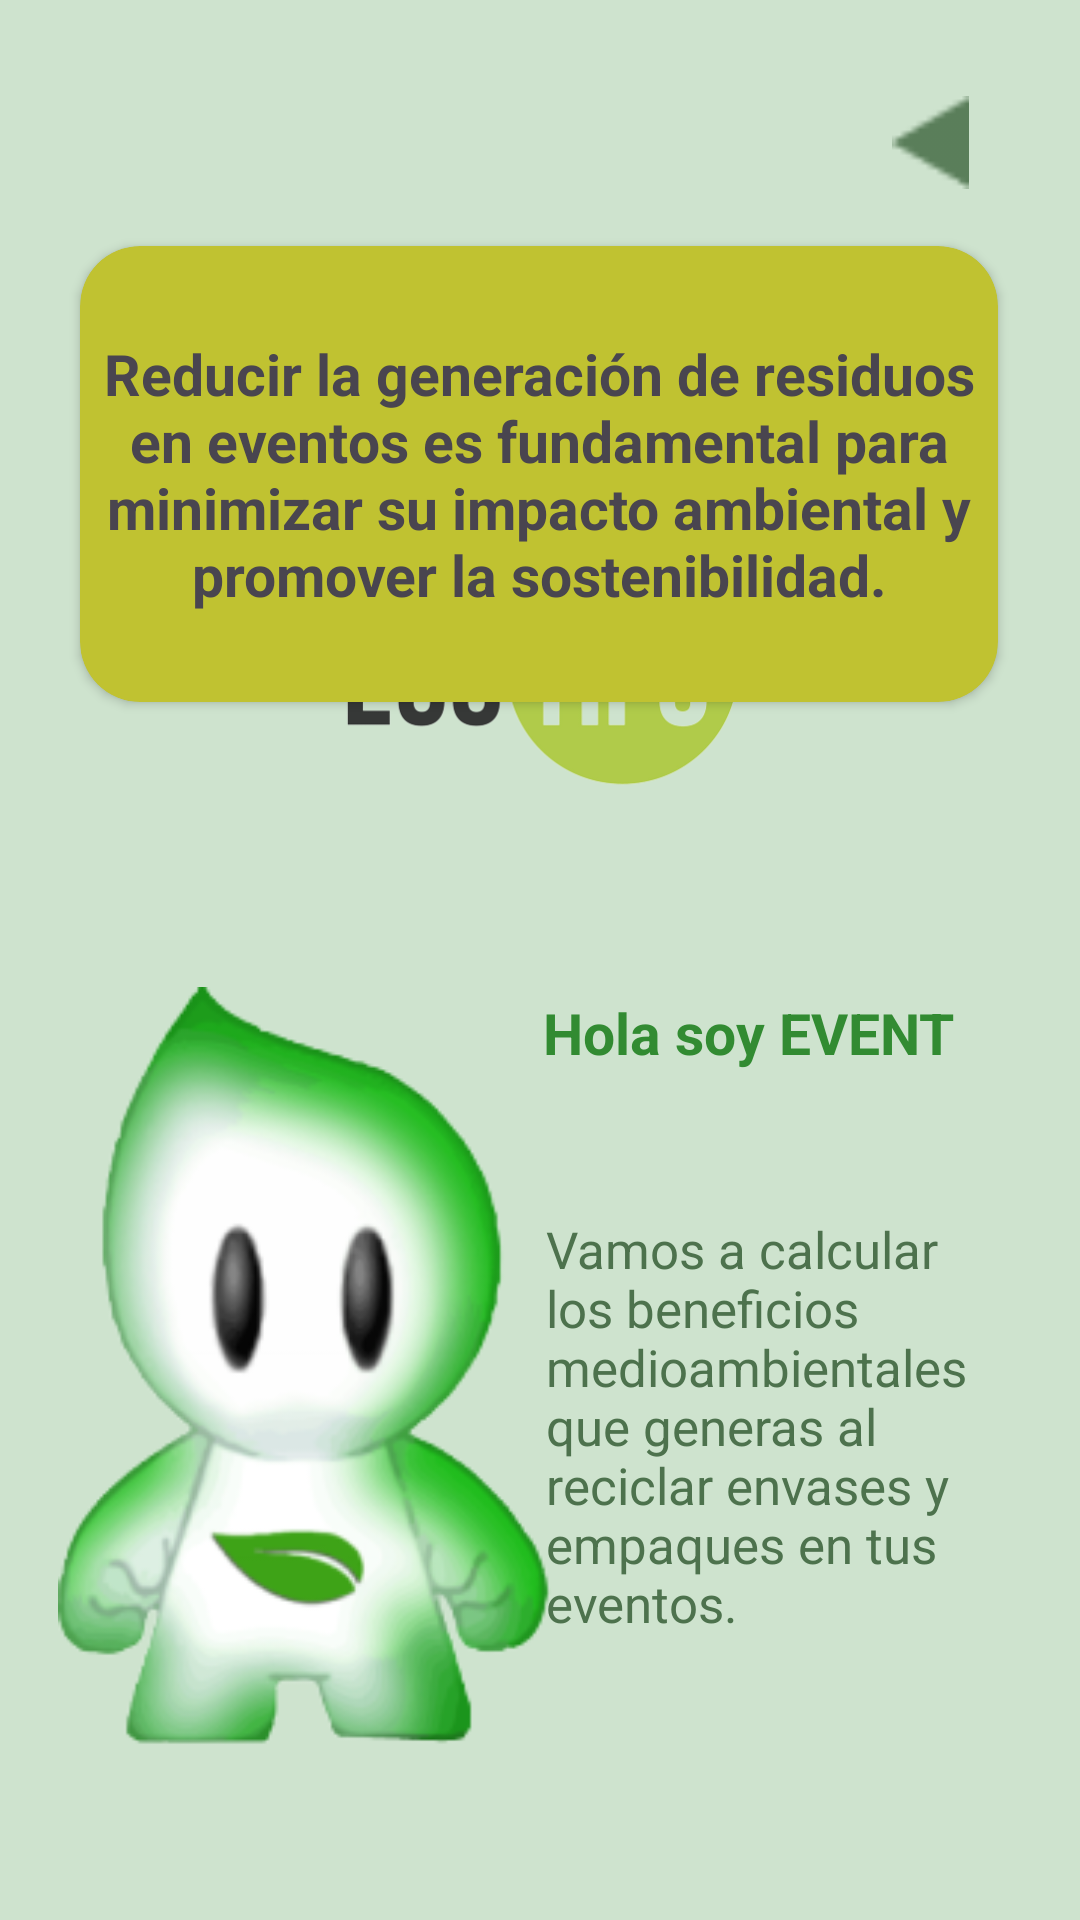

This screen was rendered from an Android layout file. Write that file and the resources it references.
<!-- AndroidManifest.xml: application theme Theme.CH2_Apps -->
<!-- res/layout/activity_pantalla_principal.xml -->
<?xml version="1.0" encoding="utf-8"?>
<androidx.constraintlayout.widget.ConstraintLayout xmlns:android="http://schemas.android.com/apk/res/android"
    xmlns:app="http://schemas.android.com/apk/res-auto"
    xmlns:tools="http://schemas.android.com/tools"
    android:layout_width="match_parent"
    android:layout_height="match_parent"
    tools:context=".Pantalla_Principal"
    android:background="@color/Verde_Grisaceo_Claro">

    <ImageView
        android:id="@+id/imageView4"
        android:layout_width="37dp"
        android:layout_height="31dp"
        android:layout_marginTop="32dp"
        android:src="@drawable/arrow_3"
        app:layout_constraintEnd_toEndOf="parent"
        app:layout_constraintHorizontal_bias="0.903"
        app:layout_constraintStart_toStartOf="parent"
        app:layout_constraintTop_toTopOf="parent" />

    <androidx.cardview.widget.CardView
        android:layout_width="306dp"
        android:layout_height="152dp"
        android:layout_marginTop="82dp"
        android:backgroundTint="@color/Amarillo_Aburrido"
        app:cardCornerRadius="20dp"
        app:layout_constraintEnd_toEndOf="parent"
        app:layout_constraintHorizontal_bias="0.495"
        app:layout_constraintStart_toStartOf="parent"
        app:layout_constraintTop_toTopOf="parent">


        <LinearLayout
            android:layout_width="match_parent"
            android:layout_height="match_parent"
            android:gravity="center"
            android:orientation="vertical">

            <TextView
                android:layout_width="wrap_content"
                android:layout_height="wrap_content"
                android:gravity="center"
                android:text="Reducir la generación de residuos en eventos es fundamental para minimizar su impacto ambiental y promover la sostenibilidad."
                android:textSize="19sp"
                android:textStyle="bold"/>


        </LinearLayout>

    </androidx.cardview.widget.CardView>

    <ImageView
        android:id="@+id/imageView5"
        android:layout_width="371dp"
        android:layout_height="154dp"
        android:layout_marginBottom="340dp"
        android:src="@drawable/image_72"
        app:layout_constraintBottom_toBottomOf="parent"
        app:layout_constraintEnd_toEndOf="parent"
        app:layout_constraintHorizontal_bias="0.653"
        app:layout_constraintStart_toStartOf="parent" />

    <ImageView
        android:id="@+id/imageView6"
        android:layout_width="172dp"
        android:layout_height="255dp"
        android:layout_marginStart="24dp"
        android:layout_marginBottom="56dp"
        android:src="@drawable/image_77"
        app:layout_constraintBottom_toBottomOf="parent"
        app:layout_constraintEnd_toStartOf="@+id/textView6"
        app:layout_constraintStart_toStartOf="parent" />

    <TextView
        android:id="@+id/textView"
        android:layout_width="wrap_content"
        android:layout_height="wrap_content"
        android:layout_marginBottom="48dp"
        android:text="Hola soy EVENT"
        android:textColor="@color/Verde_Suave"
        android:textSize="19sp"
        android:textStyle="bold"
        app:layout_constraintBottom_toTopOf="@+id/textView6"
        app:layout_constraintEnd_toEndOf="parent"
        app:layout_constraintHorizontal_bias="0.811"
        app:layout_constraintStart_toStartOf="parent" />

    <TextView
        android:id="@+id/textView6"
        android:layout_width="154dp"
        android:layout_height="163dp"
        android:layout_marginEnd="24dp"
        android:layout_marginBottom="72dp"
        android:textColor="@color/Verde_Aburrido"
        android:text="Vamos a calcular los beneficios medioambientales que generas al reciclar envases y empaques en tus eventos."
        android:textSize="17sp"
        app:layout_constraintBottom_toBottomOf="parent"
        app:layout_constraintEnd_toEndOf="parent" />




</androidx.constraintlayout.widget.ConstraintLayout>
<!-- resources referenced by this layout -->
<resources>
  <color name="Amarillo_Aburrido">#C0C231</color>
  <color name="Verde_Aburrido">#4D724D</color>
  <color name="Verde_Grisaceo_Claro">#CEE3CE</color>
  <color name="Verde_Suave">#328B32</color>
  <!-- drawable arrow_3: png bitmap (drawable, 350 bytes) -->
  <!-- drawable image_72: png bitmap (drawable, 36317 bytes) -->
  <!-- drawable image_77: png bitmap (drawable, 50083 bytes) -->
  <style name="Theme.CH2_Apps" parent="Base.Theme.CH2_Apps" />
  <style name="Base.Theme.CH2_Apps" parent="Theme.Material3.DayNight.NoActionBar">
          
          
      </style>
</resources>
